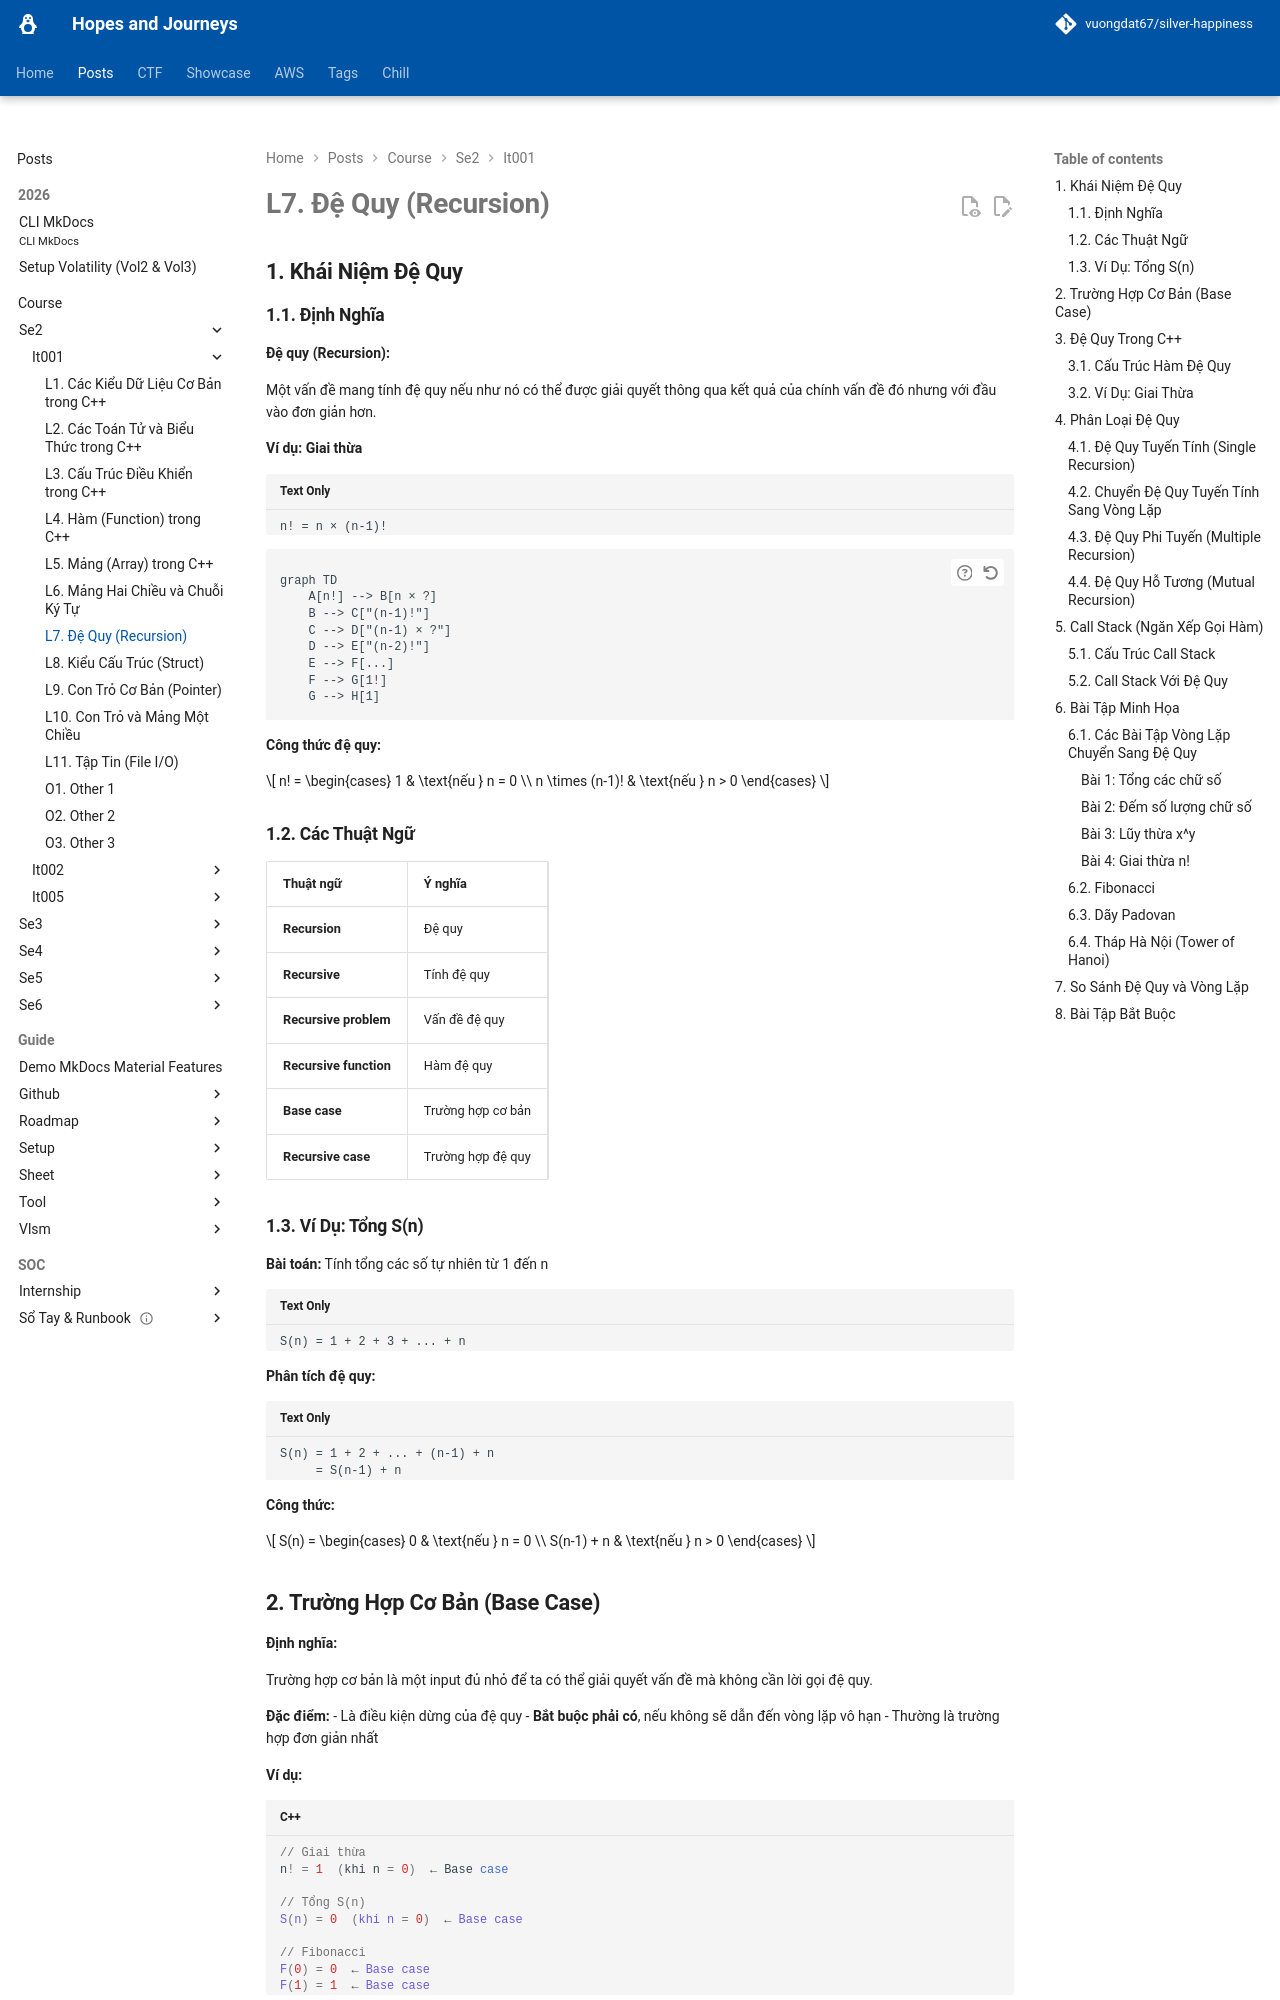

repository: vuongdat67/silver-happiness · page: posts/course/se2/it001/L7/index.html · generator: mkdocs

# L7. Đệ Quy (Recursion)

## 1. Khái Niệm Đệ Quy

### 1.1. Định Nghĩa

**Đệ quy (Recursion):**

Một vấn đề mang tính đệ quy nếu như nó có thể được giải quyết thông qua kết quả của chính vấn đề đó nhưng với đầu vào đơn giản hơn.

**Ví dụ: Giai thừa**

```
n! = n × (n-1)!
```

```mermaid
graph TD
    A[n!] --> B[n × ?]
    B --> C["(n-1)!"]
    C --> D["(n-1) × ?"]
    D --> E["(n-2)!"]
    E --> F[...]
    F --> G[1!]
    G --> H[1]
```

**Công thức đệ quy:**

$$
n! = \begin{cases}
1 & \text{nếu } n = 0 \\
n \times (n-1)! & \text{nếu } n > 0
\end{cases}
$$

### 1.2. Các Thuật Ngữ

| Thuật ngữ | Ý nghĩa |
|-----------|---------|
| **Recursion** | Đệ quy |
| **Recursive** | Tính đệ quy |
| **Recursive problem** | Vấn đề đệ quy |
| **Recursive function** | Hàm đệ quy |
| **Base case** | Trường hợp cơ bản |
| **Recursive case** | Trường hợp đệ quy |

### 1.3. Ví Dụ: Tổng S(n)

**Bài toán:** Tính tổng các số tự nhiên từ 1 đến n

```
S(n) = 1 + 2 + 3 + ... + n
```

**Phân tích đệ quy:**

```
S(n) = 1 + 2 + ... + (n-1) + n
     = S(n-1) + n
```

**Công thức:**

$$
S(n) = \begin{cases}
0 & \text{nếu } n = 0 \\
S(n-1) + n & \text{nếu } n > 0
\end{cases}
$$

## 2. Trường Hợp Cơ Bản (Base Case)

**Định nghĩa:**

Trường hợp cơ bản là một input đủ nhỏ để ta có thể giải quyết vấn đề mà không cần lời gọi đệ quy.

**Đặc điểm:**
- Là điều kiện dừng của đệ quy
- **Bắt buộc phải có**, nếu không sẽ dẫn đến vòng lặp vô hạn
- Thường là trường hợp đơn giản nhất

**Ví dụ:**

```cpp
// Giai thừa
n! = 1  (khi n = 0)  ← Base case

// Tổng S(n)
S(n) = 0  (khi n = 0)  ← Base case

// Fibonacci
F(0) = 0  ← Base case
F(1) = 1  ← Base case
```

## 3. Đệ Quy Trong C++
